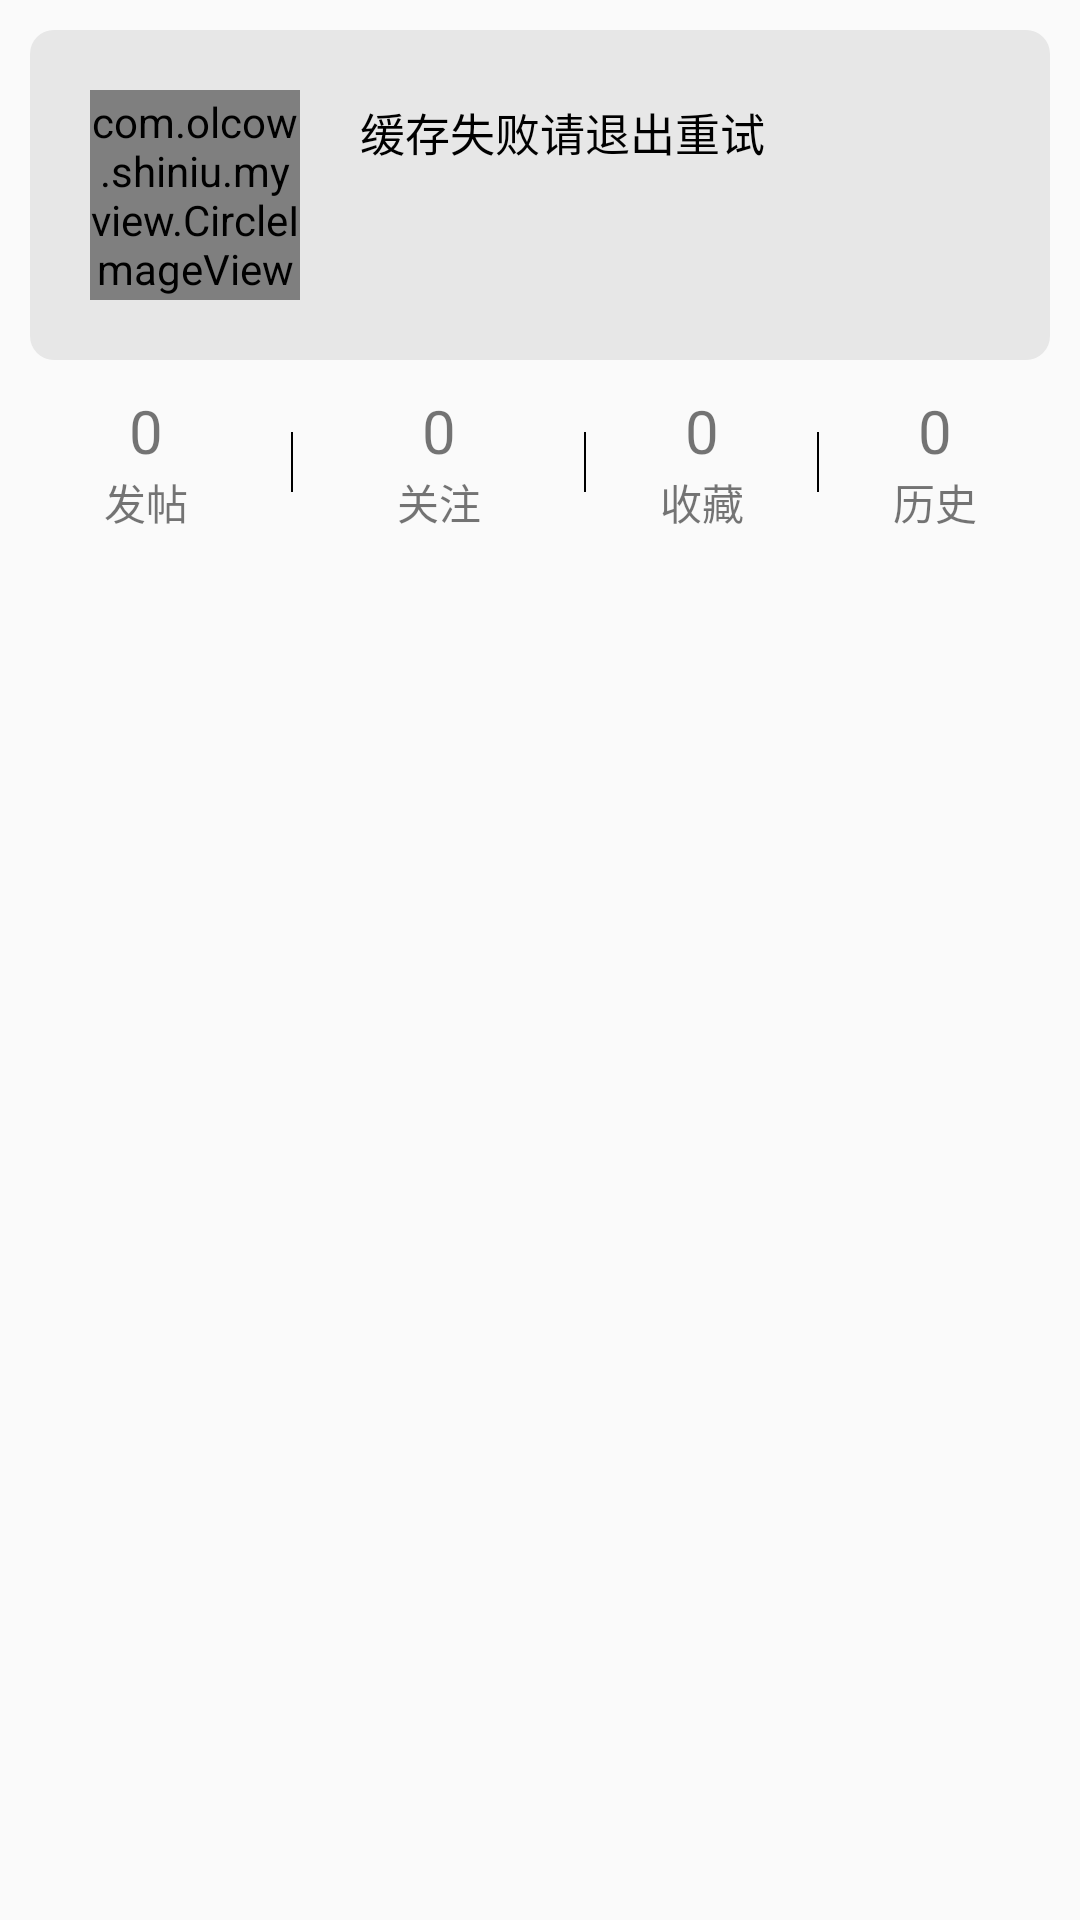

Layout XML and referenced resources for this Android screen:
<!-- AndroidManifest.xml: application theme AppTheme -->
<!-- res/layout/fragment_my.xml -->
<?xml version="1.0" encoding="utf-8"?>

<android.support.constraint.ConstraintLayout xmlns:android="http://schemas.android.com/apk/res/android"
    android:layout_width="match_parent"
    android:layout_height="match_parent"
    xmlns:app="http://schemas.android.com/apk/res-auto">


    <LinearLayout
        android:id="@+id/my_info"
        android:layout_width="match_parent"
        android:layout_height="wrap_content"
        android:layout_margin="10dp"
        android:orientation="horizontal"
        android:background="@drawable/square_radius"
        app:layout_constraintTop_toTopOf="parent"
        >
        <com.olcow.shiniu.myview.CircleImageView
            android:id="@+id/my_avatar"
            android:layout_width="70dp"
            android:layout_height="70dp"
            android:layout_margin="20dp"
            android:layout_marginBottom="10dp"
            app:layout_constraintLeft_toLeftOf="parent"
            app:layout_constraintRight_toRightOf="parent" />
        <android.support.constraint.ConstraintLayout
            xmlns:android="http://schemas.android.com/apk/res/android"
            android:layout_width="match_parent"
            android:layout_height="match_parent"
            xmlns:app="http://schemas.android.com/apk/res-auto">
            <TextView
                android:id="@+id/my_name"
                android:layout_width="wrap_content"
                android:layout_height="wrap_content"
                android:text="缓存失败请退出重试"
                android:textSize="15sp"
                android:textColor="#000000"
                app:layout_constraintTop_toTopOf="parent"
                app:layout_constraintBottom_toTopOf="@+id/my_introduction"
                />
            <TextView
                android:id="@+id/my_introduction"
                android:layout_width="wrap_content"
                android:layout_height="wrap_content"
                android:text=""
                android:layout_marginRight="10dp"
                app:layout_constraintBottom_toBottomOf="parent"
                app:layout_constraintTop_toBottomOf="@+id/my_name"
                android:layout_marginEnd="10dp" />
            <ImageView
                android:id="@+id/my_setting"
                android:layout_width="wrap_content"
                android:layout_height="wrap_content"
                app:srcCompat="@drawable/ic_settings_black_24dp"
                android:layout_margin="10dp"
                app:layout_constraintTop_toTopOf="parent"
                app:layout_constraintRight_toRightOf="parent"/>
        </android.support.constraint.ConstraintLayout>
    </LinearLayout>
    <android.support.constraint.ConstraintLayout
        android:id="@+id/my_list_con"
        android:layout_width="match_parent"
        android:layout_height="wrap_content"
        app:layout_constraintTop_toBottomOf="@+id/my_info"
        android:layout_margin="10dp"
        >
        <LinearLayout
            android:id="@+id/my_post_list"
            android:layout_width="wrap_content"
            android:layout_height="wrap_content"
            android:orientation="vertical"
            android:layout_margin="10dp"
            app:layout_constraintRight_toLeftOf="@+id/my_line1"
            app:layout_constraintLeft_toLeftOf="parent">
            <TextView
                android:layout_width="wrap_content"
                android:layout_height="wrap_content"
                android:text="0"
                android:textSize="20sp"
                android:layout_gravity="center"
                />
            <TextView
                android:layout_width="wrap_content"
                android:layout_height="wrap_content"
                android:layout_marginTop="0dp"
                android:text="发帖"
                />
        </LinearLayout>

        <View
            android:id="@+id/my_line1"
            android:layout_width="0.7dp"
            android:layout_height="20dp"
            android:layout_margin="10dp"
            android:background="@color/black"
            app:layout_constraintTop_toTopOf="parent"
            android:layout_gravity="center_vertical"
            app:layout_constraintBottom_toBottomOf="parent"
            app:layout_constraintLeft_toRightOf="@+id/my_post_list"
            app:layout_constraintRight_toLeftOf="@+id/my_attention_list"/>

        <LinearLayout
            android:id="@+id/my_attention_list"
            android:layout_width="wrap_content"
            android:layout_height="wrap_content"
            android:orientation="vertical"
            android:layout_margin="10dp"
            app:layout_constraintLeft_toRightOf="@id/my_line1"
            app:layout_constraintRight_toLeftOf="@+id/my_line2">
            <TextView
                android:layout_width="wrap_content"
                android:layout_height="wrap_content"
                android:text="0"
                android:textSize="20sp"
                android:layout_gravity="center"
                />
            <TextView
                android:layout_width="wrap_content"
                android:layout_height="wrap_content"
                android:layout_marginTop="0dp"
                android:text="关注"
                />
        </LinearLayout>

        <View
            android:id="@+id/my_line2"
            android:layout_width="0.7dp"
            android:layout_height="20dp"
            android:layout_margin="10dp"
            android:background="@color/black"
            app:layout_constraintTop_toTopOf="parent"
            android:layout_gravity="center_vertical"
            app:layout_constraintBottom_toBottomOf="parent"
            app:layout_constraintLeft_toRightOf="@+id/my_attention_list"
            app:layout_constraintRight_toRightOf="@+id/my_collection_list"/>

        <LinearLayout
            android:id="@+id/my_collection_list"
            android:layout_width="wrap_content"
            android:layout_height="wrap_content"
            android:orientation="vertical"
            android:layout_margin="10dp"
            app:layout_constraintLeft_toRightOf="@id/my_line2"
            app:layout_constraintRight_toLeftOf="@+id/my_line3">
            <TextView
                android:layout_width="wrap_content"
                android:layout_height="wrap_content"
                android:text="0"
                android:textSize="20sp"
                android:layout_gravity="center"
                />
            <TextView
                android:layout_width="wrap_content"
                android:layout_height="wrap_content"
                android:layout_marginTop="0dp"
                android:text="收藏"
                />
        </LinearLayout>

        <View
            android:id="@+id/my_line3"
            android:layout_width="0.7dp"
            android:layout_height="20dp"
            android:layout_margin="10dp"
            android:background="@color/black"
            app:layout_constraintTop_toTopOf="parent"
            android:layout_gravity="center_vertical"
            app:layout_constraintBottom_toBottomOf="parent"
            app:layout_constraintLeft_toRightOf="@+id/my_collection_list"
            app:layout_constraintRight_toRightOf="@+id/my_history_list"/>

        <LinearLayout
            android:id="@+id/my_history_list"
            android:layout_width="wrap_content"
            android:layout_height="wrap_content"
            android:orientation="vertical"
            android:layout_margin="10dp"
            app:layout_constraintLeft_toRightOf="@id/my_line3"
            app:layout_constraintRight_toRightOf="parent">
            <TextView
                android:layout_width="wrap_content"
                android:layout_height="wrap_content"
                android:text="0"
                android:textSize="20sp"
                android:layout_gravity="center"
                />
            <TextView
                android:layout_width="wrap_content"
                android:layout_height="wrap_content"
                android:layout_marginTop="0dp"
                android:text="历史"
                />
        </LinearLayout>

    </android.support.constraint.ConstraintLayout>
</android.support.constraint.ConstraintLayout>
<!-- resources referenced by this layout -->
<resources>
  <color name="black">#000000</color>
  <!-- drawable square_radius (drawable) -->
  <?xml version="1.0" encoding="utf-8"?>
  
  <shape xmlns:android="http://schemas.android.com/apk/res/android">
      <solid android:color="#e7e7e7"/>
      <corners android:radius="8dip"/>
  </shape>
  <style name="AppTheme" parent="Theme.AppCompat.Light.NoActionBar">
          
          <item name="colorPrimary">@color/colorPrimary</item>
          <item name="colorPrimaryDark">@color/colorPrimaryDark</item>
          <item name="colorAccent">@color/colorAccent</item>
      </style>
  <color name="colorPrimary">#7b7b7b</color>
  <color name="colorPrimaryDark">#7b7b7b</color>
  <color name="colorAccent">#F49E38</color>
</resources>
